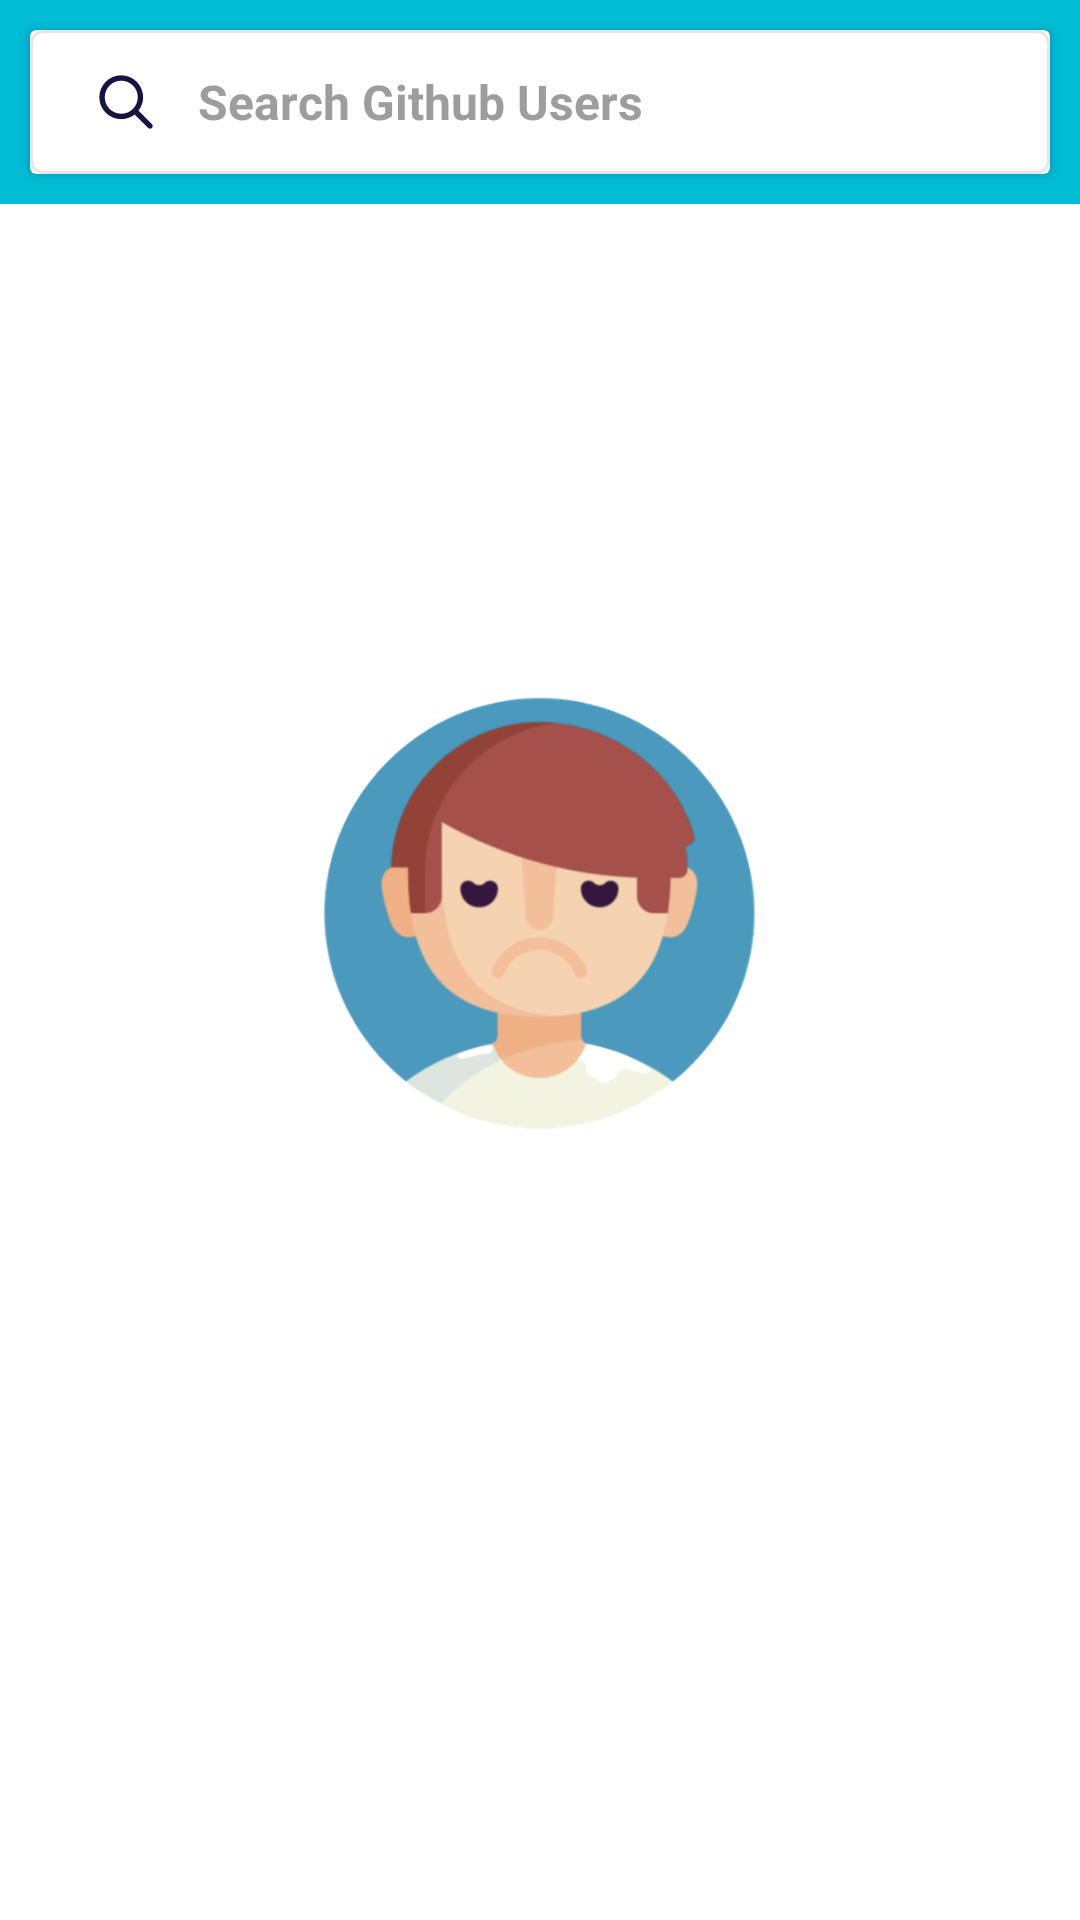

Produce the Android XML layout that renders to this screen, including the resource entries it uses.
<!-- AndroidManifest.xml: activity theme AppTheme.NoActionBar -->
<!-- res/layout/activity_main.xml -->
<?xml version="1.0" encoding="utf-8"?>
<layout xmlns:android="http://schemas.android.com/apk/res/android"
    xmlns:tools="http://schemas.android.com/tools"
    xmlns:app="http://schemas.android.com/apk/res-auto">

    <data>

        <variable
            name="viewModel"
            type="com.test.cermati.features.home.viewmodel.MainViewModel" />

    </data>


    <androidx.constraintlayout.widget.ConstraintLayout
        android:layout_width="match_parent"
        android:layout_height="match_parent"
        android:focusable="true"
        android:focusableInTouchMode="true"
        tools:context=".features.home.view.MainActivity">

        <RelativeLayout
            android:id="@+id/search_container"
            app:layout_constraintTop_toTopOf="parent"
            app:layout_constraintLeft_toLeftOf="parent"
            app:layout_constraintRight_toRightOf="parent"
            android:background="@color/colorPrimary"
            android:layout_width="match_parent"
            android:layout_height="wrap_content">


            <androidx.cardview.widget.CardView
                android:layout_margin="10dp"
                android:elevation="10dp"
                android:layout_width="match_parent"
                android:layout_height="wrap_content">

                <androidx.appcompat.widget.SearchView
                    android:id="@+id/searchLayout"
                    android:layout_width="match_parent"
                    android:layout_height="wrap_content"
                    android:layout_below="@id/title"
                    android:theme="@style/SearchView"
                    android:background="@drawable/bg_search"
                    app:defaultQueryHint="Search Github Users"
                    app:iconifiedByDefault="false"
                    app:queryBackground="@android:color/transparent"
                    app:queryHint="Search Github Users"
                    app:searchIcon="@drawable/ic_search"/>

            </androidx.cardview.widget.CardView>
        </RelativeLayout>

        <LinearLayout
            android:orientation="vertical"
            android:layout_width="match_parent"
            app:layout_constraintTop_toBottomOf="@id/search_container"
            app:layout_constraintBottom_toBottomOf="parent"
            android:layout_height="0dp">
            <androidx.recyclerview.widget.RecyclerView
                android:id="@+id/list_item"
                android:layout_width="match_parent"
                android:layout_height="wrap_content"/>
            <ProgressBar
                android:id="@+id/loading"
                android:layout_width="match_parent"
                android:layout_height="50dp"
                android:padding="2dp"
                app:isGone="@{!viewModel.isLoading()}"/>
        </LinearLayout>

        <LinearLayout
            android:id="@+id/empty_list"
            android:orientation="vertical"
            app:layout_constraintTop_toTopOf="parent"
            app:layout_constraintLeft_toLeftOf="parent"
            app:layout_constraintRight_toRightOf="parent"
            app:layout_constraintBottom_toBottomOf="parent"
            app:isGone="@{!viewModel.isPromosEmpty()}"
            android:layout_margin="10dp"
            android:padding="20dp"
            android:layout_width="match_parent"
            android:layout_height="wrap_content">

            <ImageView
                android:src="@drawable/sad"
                android:adjustViewBounds="true"
                android:layout_gravity="center"
                android:layout_width="150dp"
                android:layout_height="150dp"/>

            <TextView
                android:text="@{viewModel.texta}"
                android:layout_gravity="center"
                android:textSize="15sp"
                android:layout_marginTop="10dp"
                android:layout_width="wrap_content"
                android:layout_height="wrap_content"/>

        </LinearLayout>

    </androidx.constraintlayout.widget.ConstraintLayout>

</layout>
<!-- resources referenced by this layout -->
<resources>
  <color name="colorPrimary">#00bcd5</color>
  <!-- drawable bg_search (drawable) -->
  <?xml version="1.0" encoding="utf-8"?>
  <shape xmlns:android="http://schemas.android.com/apk/res/android"
      android:shape="rectangle">
      <stroke android:width="1dp"
          android:color="@color/whitey"/>
      <solid android:color="@color/white"/>
      <corners android:radius="4dp"/>
  </shape>
  <!-- drawable ic_search: png bitmap (drawable-hdpi, 1312 bytes) -->
  <!-- drawable sad: png bitmap (drawable-hdpi, 71182 bytes) -->
  <style name="SearchView" parent="Widget.AppCompat.SearchView">
          <item name="android:textSize">16sp</item>
          <item name="android:textColorPrimary">@color/black</item>
          <item name="android:textStyle">bold</item>
          <item name="android:textColorHint">@drawable/selector_search</item>
      </style>
  <style name="AppTheme.NoActionBar">
          <item name="windowActionBar">false</item>
          <item name="windowNoTitle">true</item>
      </style>
  <color name="whitey">#E7E7EB</color>
  <color name="white">#fff</color>
  <color name="black">#444</color>
  <!-- drawable selector_search (drawable) -->
  <?xml version="1.0" encoding="utf-8"?>
  <selector xmlns:android="http://schemas.android.com/apk/res/android">
      <item android:state_focused="true" android:color="@android:color/transparent" />
      <item android:color="@color/grey" />
  </selector>
  <color name="grey">#9d9d9d</color>
</resources>
